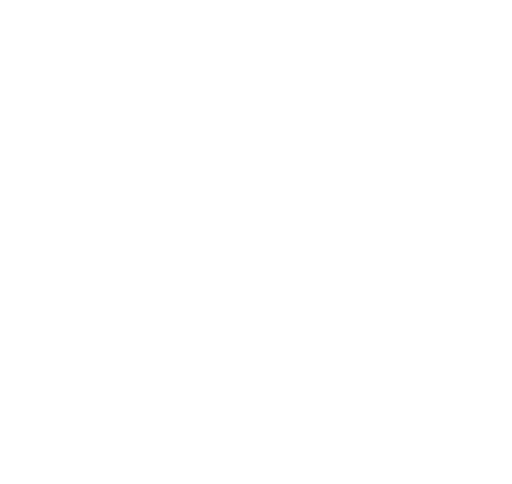
t = 0.00 s
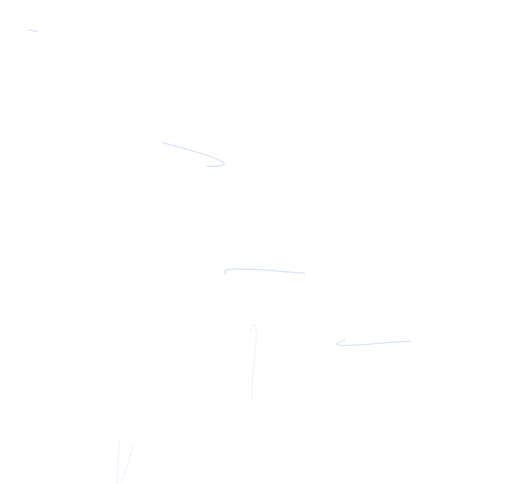
t = 0.45 s
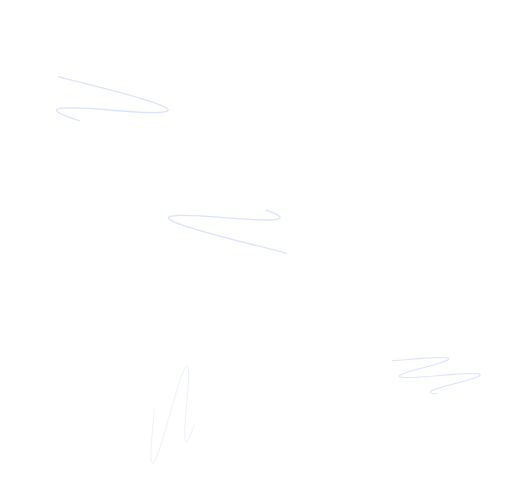
t = 1.34 s
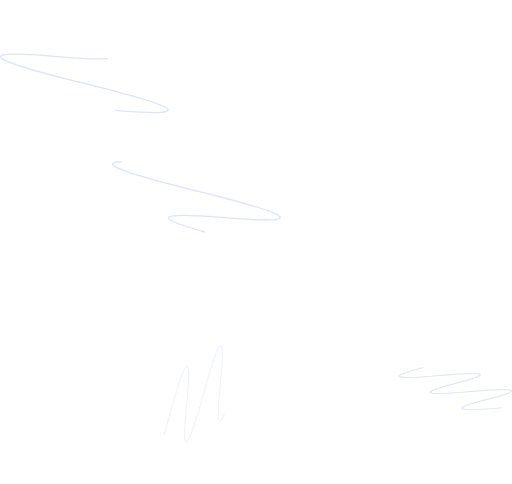
t = 1.79 s
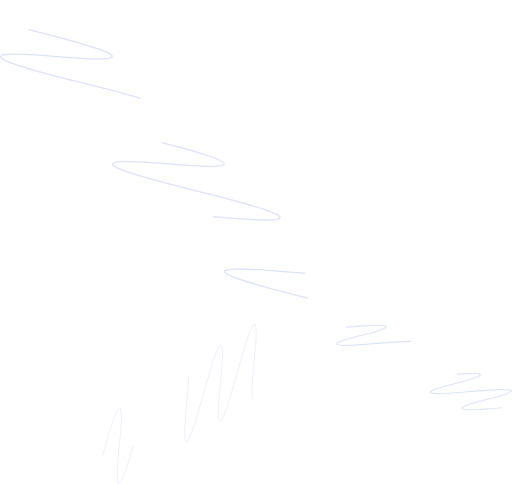
t = 2.23 s
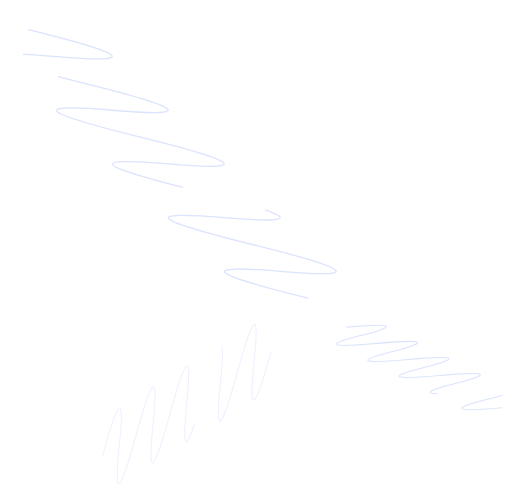
t = 3.13 s

The animated SVG that drew these frames (rendered in a browser with its animation timeline set to each time). Animation: 3 SMIL elements (animate=3); one cycle of 3.57 s, repeats indefinitely.

<svg width="1961" height="1853" viewBox="0 0 1961 1853" fill="none" xmlns="http://www.w3.org/2000/svg">
<path d="M1324.41 1253.27C1509.56 1236.7 1529.53 1246.96 1384.31 1284.04C1239.09 1321.12 1259.06 1331.38 1444.21 1314.81C1629.36 1298.24 1649.32 1308.49 1504.11 1345.57C1358.89 1382.65 1378.86 1392.91 1564.01 1376.34C1749.16 1359.77 1769.12 1370.02 1623.91 1407.11C1478.69 1444.19 1498.66 1454.44 1683.81 1437.87C1868.96 1421.3 1888.92 1431.56 1743.7 1468.64C1598.49 1505.72 1618.45 1515.98 1803.6 1499.41C1988.75 1482.84 2008.72 1493.09 1863.5 1530.17C1718.29 1567.25 1738.25 1577.51 1923.4 1560.94" stroke="#4C75F2" stroke-opacity="0.2" stroke-width="4"><animate attributeType="XML" attributeName="stroke-dasharray" repeatCount="indefinite" dur="3.5714285714285716s" values="0,0,0,2598.63037109375; 
          0,1299.315185546875,1299.315185546875,0; 
          2598.63037109375,0,0,0" keyTimes="0; 0.5; 1" fill="freeze"></animate></path>
<path d="M392.436 1746.29C456.671 1513.6 478.18 1500.3 456.964 1706.37C435.747 1912.44 457.257 1899.14 521.491 1666.45C585.726 1433.76 607.236 1420.45 586.019 1626.52C564.803 1832.6 586.312 1819.29 650.547 1586.6C714.782 1353.91 736.291 1340.61 715.075 1546.68C693.859 1752.75 715.368 1739.44 779.603 1506.76C843.837 1274.07 865.346 1260.76 844.131 1466.83C822.913 1672.91 844.423 1659.6 908.658 1426.91C972.893 1194.22 994.402 1180.91 973.185 1386.99C951.969 1593.06 973.478 1579.75 1037.71 1347.06" stroke="#4C75F2" stroke-opacity="0.1" stroke-width="4"><animate attributeType="XML" attributeName="stroke-dasharray" repeatCount="indefinite" dur="3.5714285714285716s" values="0,0,0,2598.63037109375; 
          0,1299.315185546875,1299.315185546875,0; 
          2598.63037109375,0,0,0" keyTimes="0; 0.5; 1" fill="freeze"></animate></path>
<path d="M1180.82 1141.79C792.317 1046 756.578 1011.72 1073.6 1038.93C1390.63 1066.15 1354.89 1031.87 966.388 936.084C577.883 840.299 542.143 806.014 859.17 833.232C1176.2 860.449 1140.46 826.165 751.952 730.38C363.447 634.595 327.709 600.312 644.735 627.528C961.76 654.745 926.021 620.461 537.517 524.676C149.012 428.892 113.273 394.608 430.299 421.824C747.326 449.043 711.586 414.758 323.081 318.972C-65.4236 223.188 -101.162 188.904 215.865 216.122C532.891 243.339 497.152 209.055 108.647 113.27" stroke="#4C75F2" stroke-opacity="0.2" stroke-width="5"><animate attributeType="XML" attributeName="stroke-dasharray" repeatCount="indefinite" dur="3.5714285714285716s" values="0,0,0,2598.63037109375; 
          0,1299.315185546875,1299.315185546875,0; 
          2598.63037109375,0,0,0" keyTimes="0; 0.5; 1" fill="freeze"></animate></path>
</svg>
